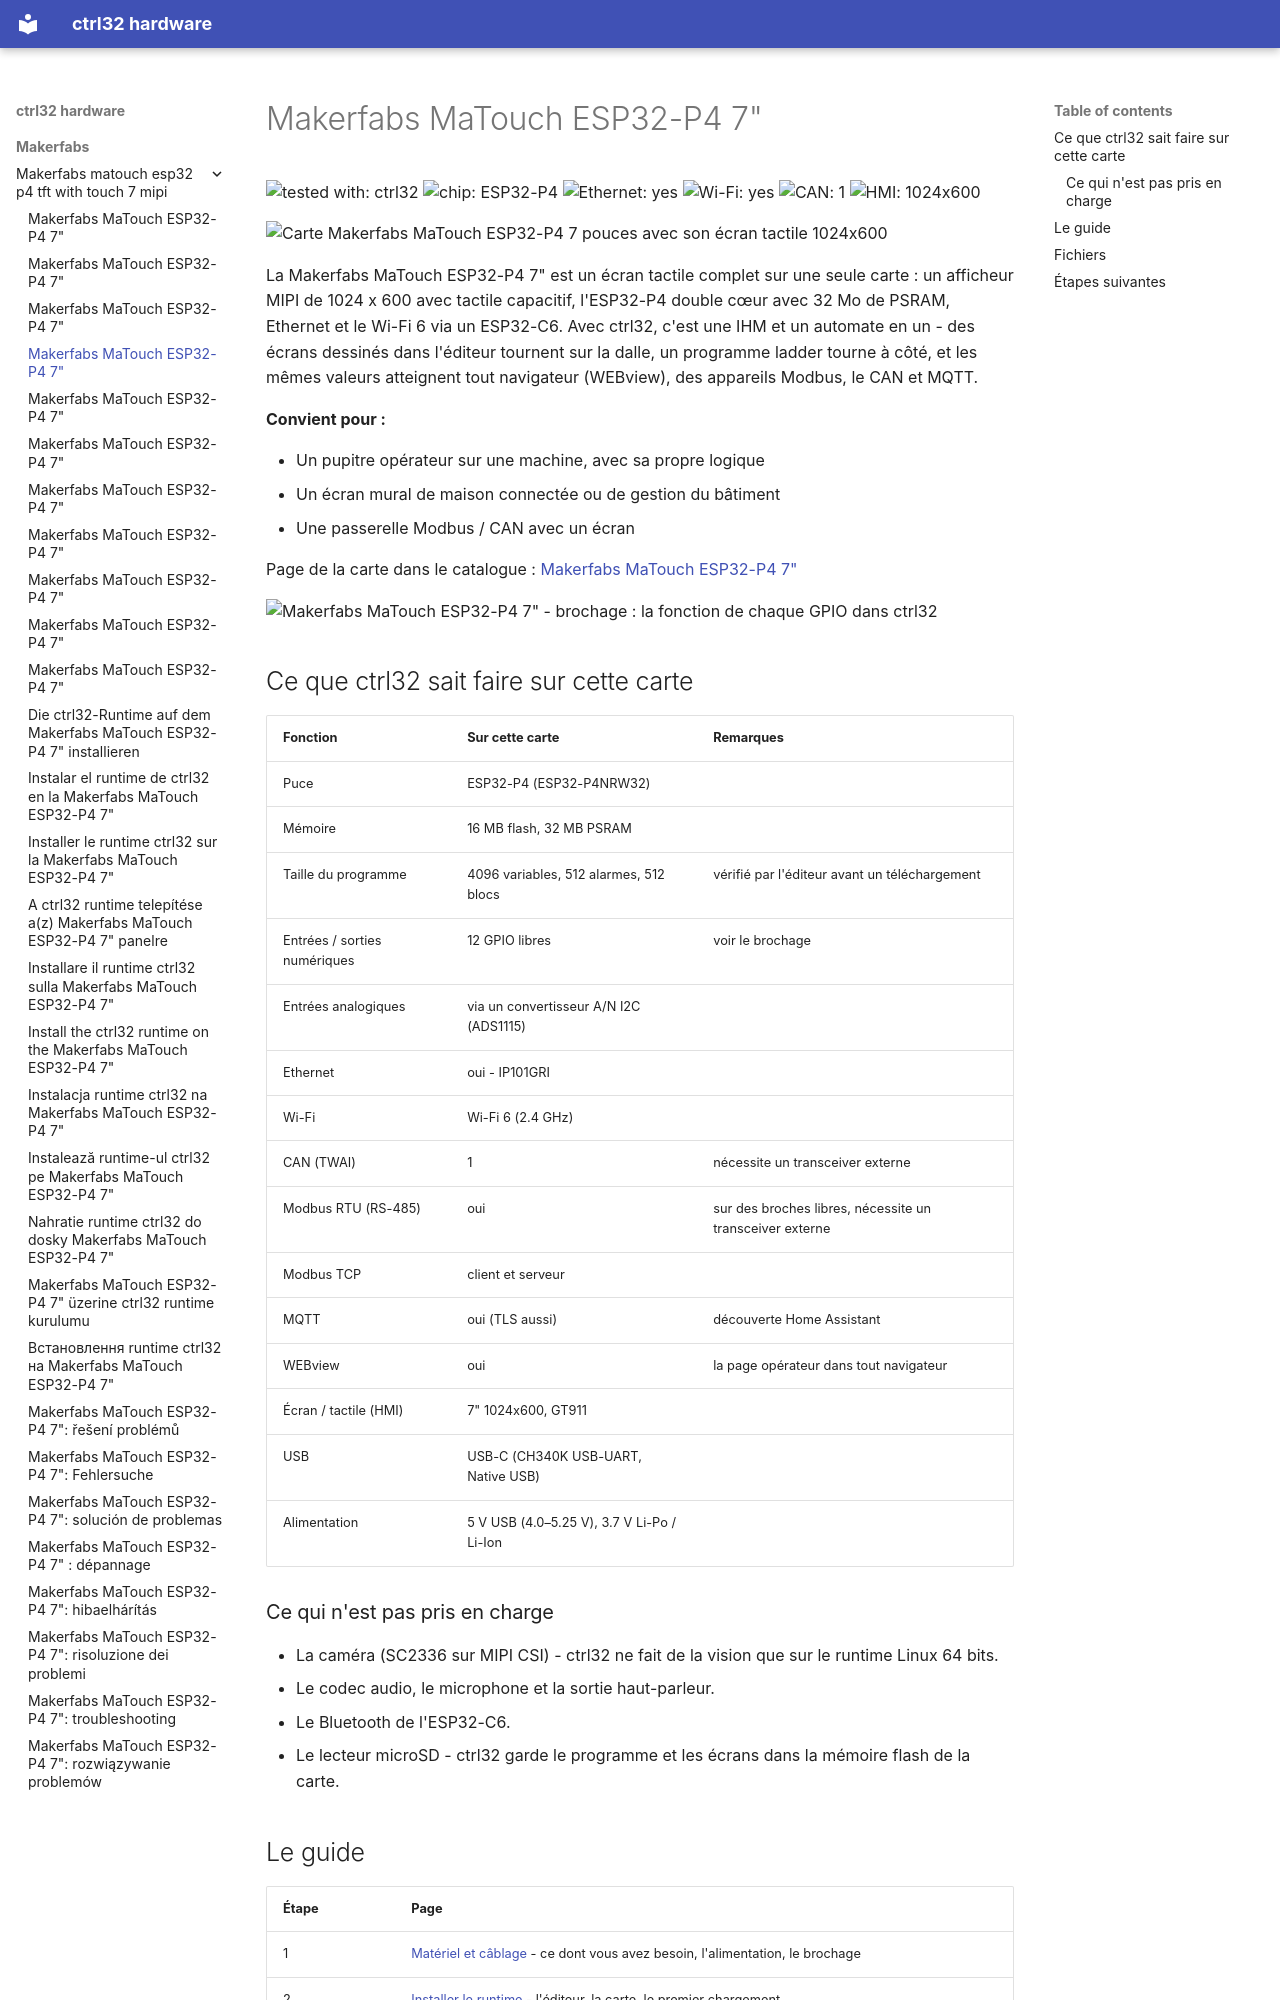

repository: ctrl32/hardware · page: makerfabs/makerfabs-matouch-esp32-p4-tft-with-touch-7-mipi/README.fr/index.html · generator: mkdocs

---
title: Makerfabs MaTouch ESP32-P4 7"
slug: makerfabs-matouch-esp32-p4-tft-with-touch-7-mipi
sidebar_position: 10
hardware: /hardware/boards/makerfabs-matouch-esp32-p4-tft-with-touch-7-mipi/
image: img/board-01.jpg
image_alt: Carte Makerfabs MaTouch ESP32-P4 7 pouces avec son écran tactile 1024x600
tags:
- esp32-p4
- display
- touch
- hmi
- ethernet
- makerfabs
---

# Makerfabs MaTouch ESP32-P4 7"

![tested with: ctrl32](https://img.shields.io/badge/tested%20with-ctrl32-0ea5e9) ![chip: ESP32-P4](https://img.shields.io/badge/chip-ESP32--P4-334155) ![Ethernet: yes](https://img.shields.io/badge/Ethernet-yes-16a34a) ![Wi-Fi: yes](https://img.shields.io/badge/Wi--Fi-yes-16a34a) ![CAN: 1](https://img.shields.io/badge/CAN-1-7c3aed) ![HMI: 1024x600](https://img.shields.io/badge/HMI-1024x600-0891b2)

![Carte Makerfabs MaTouch ESP32-P4 7 pouces avec son écran tactile 1024x600](img/board-01.jpg)

La Makerfabs MaTouch ESP32-P4 7" est un écran tactile complet sur une seule carte : un afficheur MIPI de 1024 x 600 avec tactile capacitif, l'ESP32-P4 double cœur avec 32 Mo de PSRAM, Ethernet et le Wi-Fi 6 via un ESP32-C6. Avec ctrl32, c'est une IHM et un automate en un - des écrans dessinés dans l'éditeur tournent sur la dalle, un programme ladder tourne à côté, et les mêmes valeurs atteignent tout navigateur (WEBview), des appareils Modbus, le CAN et MQTT.

**Convient pour :**

- Un pupitre opérateur sur une machine, avec sa propre logique
- Un écran mural de maison connectée ou de gestion du bâtiment
- Une passerelle Modbus / CAN avec un écran

Page de la carte dans le catalogue : [Makerfabs MaTouch ESP32-P4 7"](https://ctrl32.com/hardware/boards/makerfabs-matouch-esp32-p4-tft-with-touch-7-mipi/)

![Makerfabs MaTouch ESP32-P4 7" - brochage : la fonction de chaque GPIO dans ctrl32](pinout/pinout.png)

## Ce que ctrl32 sait faire sur cette carte

<!-- capabilities:start -->
| Fonction | Sur cette carte | Remarques |
|---|---|---|
| Puce | ESP32-P4 (ESP32-P4NRW32) |  |
| Mémoire | 16 MB flash, 32 MB PSRAM |  |
| Taille du programme | 4096 variables, 512 alarmes, 512 blocs | vérifié par l'éditeur avant un téléchargement |
| Entrées / sorties numériques | 12 GPIO libres | voir le brochage |
| Entrées analogiques | via un convertisseur A/N I2C (ADS1115) |  |
| Ethernet | oui - IP101GRI |  |
| Wi-Fi | Wi-Fi 6 (2.4 GHz) |  |
| CAN (TWAI) | 1 | nécessite un transceiver externe |
| Modbus RTU (RS-485) | oui | sur des broches libres, nécessite un transceiver externe |
| Modbus TCP | client et serveur |  |
| MQTT | oui (TLS aussi) | découverte Home Assistant |
| WEBview | oui | la page opérateur dans tout navigateur |
| Écran / tactile (HMI) | 7" 1024x600, GT911 |  |
| USB | USB-C (CH340K USB-UART, Native USB) |  |
| Alimentation | 5 V USB (4.0–5.25 V), 3.7 V Li-Po / Li-Ion |  |
<!-- capabilities:end -->

### Ce qui n'est pas pris en charge

- La caméra (SC2336 sur MIPI CSI) - ctrl32 ne fait de la vision que sur le runtime Linux 64 bits.
- Le codec audio, le microphone et la sortie haut-parleur.
- Le Bluetooth de l'ESP32-C6.
- Le lecteur microSD - ctrl32 garde le programme et les écrans dans la mémoire flash de la carte.
